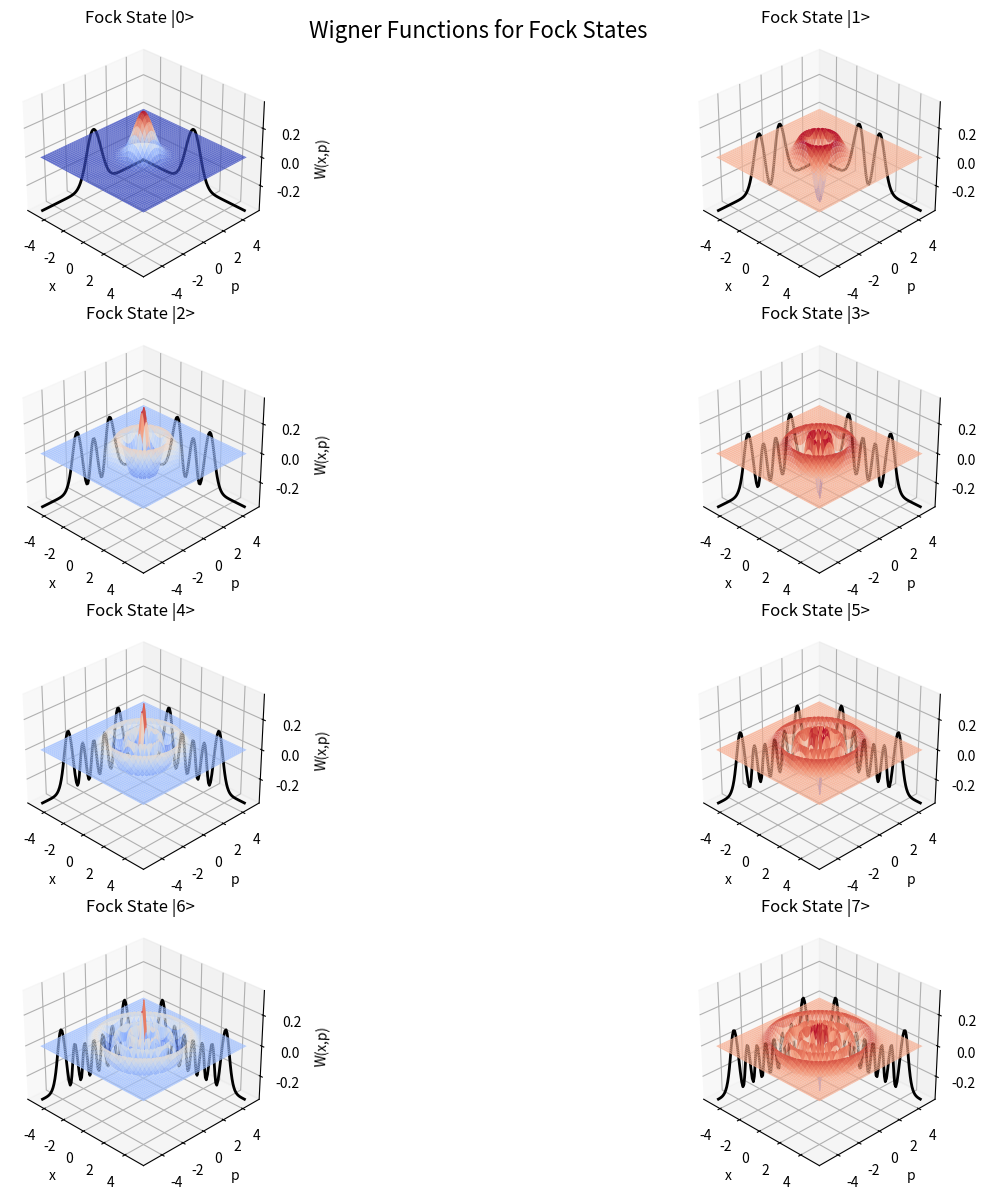
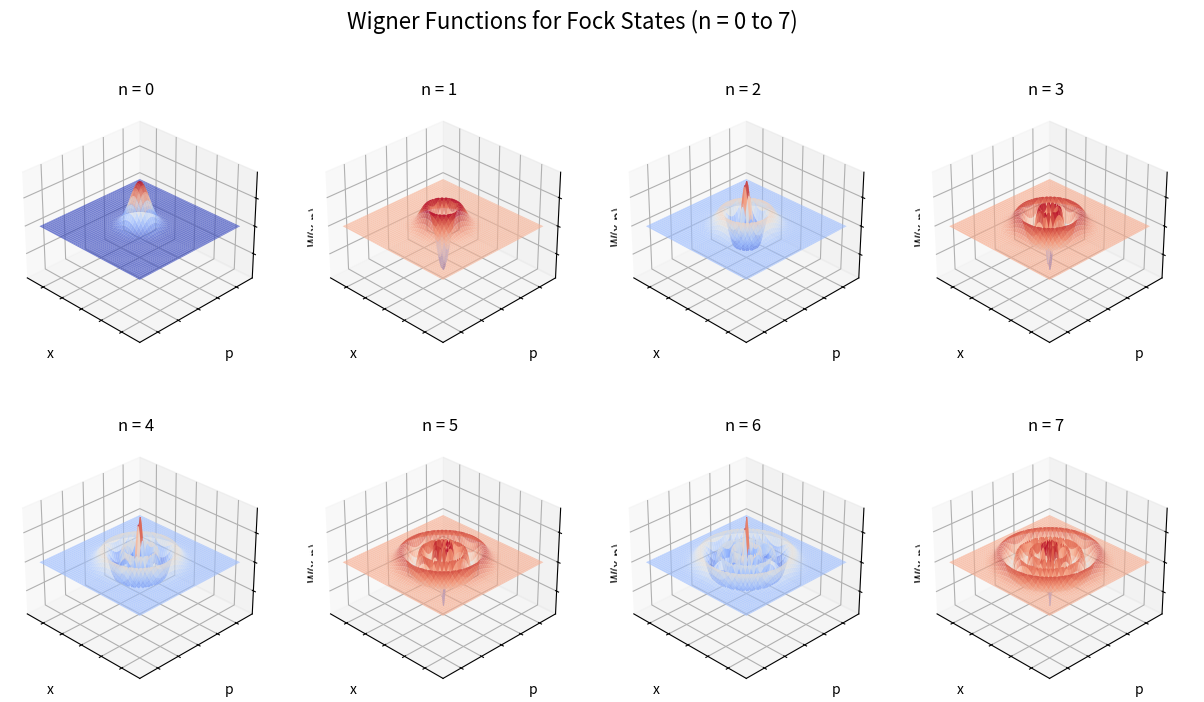

Recreate these plots in Python, in order.
# wigner_fock_states.py
# Wigner functions W(x,p) for Fock states |n>, with marginal distributions.
#
# Nguyen Khoi Nguyen (Alan)
# Dept. of Electrical and Computer Engineering, Boston University
# Advised by Prof. Luca Dal Negro, EC 585
#
# Generates: wigner_fock_individual.png, wigner_fock_combined.png
#
# W_n(x,p) = (-1)^n / pi * L_n(2(x^2 + p^2)) * exp(-(x^2 + p^2))
# L_n: Laguerre polynomial of order n.
# n = 0 (vacuum): Gaussian, no negativity.
# n >= 1: ring structure with negative regions indicating non-classicality.

import numpy as np
import matplotlib.pyplot as plt
from matplotlib import cm
from mpl_toolkits.mplot3d import Axes3D
from scipy.special import eval_laguerre
import matplotlib.gridspec as gridspec


def wigner_fock(n, x, p):
    """W_n(x,p) for Fock state |n>."""
    r2 = x**2 + p**2
    return ((-1)**n / np.pi) * eval_laguerre(n, 2 * r2) * np.exp(-r2)


def plot_individual(n_values, grid_size=100, x_range=5, p_range=5):
    """3D surface plots with marginal distributions on side walls."""
    num = len(n_values)
    rows = int(np.ceil(num / 2))
    fig = plt.figure(figsize=(18, 12))
    gs = gridspec.GridSpec(rows, 2, figure=fig)

    x = np.linspace(-x_range, x_range, grid_size)
    p = np.linspace(-p_range, p_range, grid_size)

    for i, n in enumerate(n_values):
        # Adaptive range for high n
        if n > 10:
            rng = 2 * np.sqrt(n + 1)
            xl = np.linspace(-rng, rng, grid_size)
            pl = np.linspace(-rng, rng, grid_size)
        else:
            xl, pl = x, p
        X, P = np.meshgrid(xl, pl)
        W = wigner_fock(n, X, P)

        row, col = i // 2, i % 2
        ax = fig.add_subplot(gs[row, col], projection='3d')
        surf = ax.plot_surface(X, P, W, cmap=cm.coolwarm,
                               linewidth=0, antialiased=True, alpha=0.8)

        # Marginals: integrate W over one quadrature
        dx = xl[1] - xl[0]
        dp = pl[1] - pl[0]
        x_marginal = np.trapezoid(W, dx=dp, axis=0)  # integrate over p
        p_marginal = np.trapezoid(W, dx=dx, axis=1)  # integrate over x

        max_z = np.max(np.abs(W))
        zbase = -1.2 * max_z

        # x marginal on the back wall (p = p_range)
        ax.plot(xl, np.full_like(xl, pl[-1]), zbase + x_marginal * 0.4 / max(np.max(np.abs(x_marginal)), 1e-10),
                color='black', linewidth=2)

        # p marginal on the left wall (x = -x_range)
        ax.plot(np.full_like(pl, xl[0]), pl, zbase + p_marginal * 0.4 / max(np.max(np.abs(p_marginal)), 1e-10),
                color='black', linewidth=2)

        ax.set_xlabel('x')
        ax.set_ylabel('p')
        ax.set_zlabel('W(x,p)')
        ax.set_title(f'Fock State |{n}>')
        ax.view_init(elev=30, azim=-45)
        ax.set_zlim(-max_z * 1.2, max_z * 1.2)

    fig.tight_layout()
    fig.suptitle('Wigner Functions for Fock States', fontsize=16, y=0.98)
    return fig


def plot_combined(n_values, grid_size=100, x_range=5, p_range=5):
    """Compact 2x4 grid of 3D Wigner surfaces."""
    fig = plt.figure(figsize=(15, 8))

    x = np.linspace(-x_range, x_range, grid_size)
    p = np.linspace(-p_range, p_range, grid_size)
    X, P = np.meshgrid(x, p)

    for i, n in enumerate(n_values):
        W = wigner_fock(n, X, P)
        ax = fig.add_subplot(2, 4, i + 1, projection='3d')
        ax.plot_surface(X, P, W, cmap=cm.coolwarm,
                        linewidth=0, antialiased=True, alpha=0.7)
        ax.set_xlabel('x')
        ax.set_ylabel('p')
        ax.set_zlabel('W(x,p)')
        ax.set_title(f'n = {n}')
        ax.view_init(elev=30, azim=-45)
        wmax = np.max(np.abs(W))
        ax.set_zlim(-wmax * 1.2, wmax * 1.2)
        ax.set_xticklabels([])
        ax.set_yticklabels([])
        ax.set_zticklabels([])

    fig.tight_layout()
    fig.suptitle('Wigner Functions for Fock States (n = 0 to 7)', fontsize=16, y=0.98)
    return fig


if __name__ == "__main__":
    states = [0, 1, 2, 3, 4, 5, 6, 7]

    fig1 = plot_individual(states)
    fig1.savefig("wigner_fock_individual.png", dpi=300, bbox_inches='tight')

    fig2 = plot_combined(states)
    fig2.savefig("wigner_fock_combined.png", dpi=300, bbox_inches='tight')

    plt.show()
